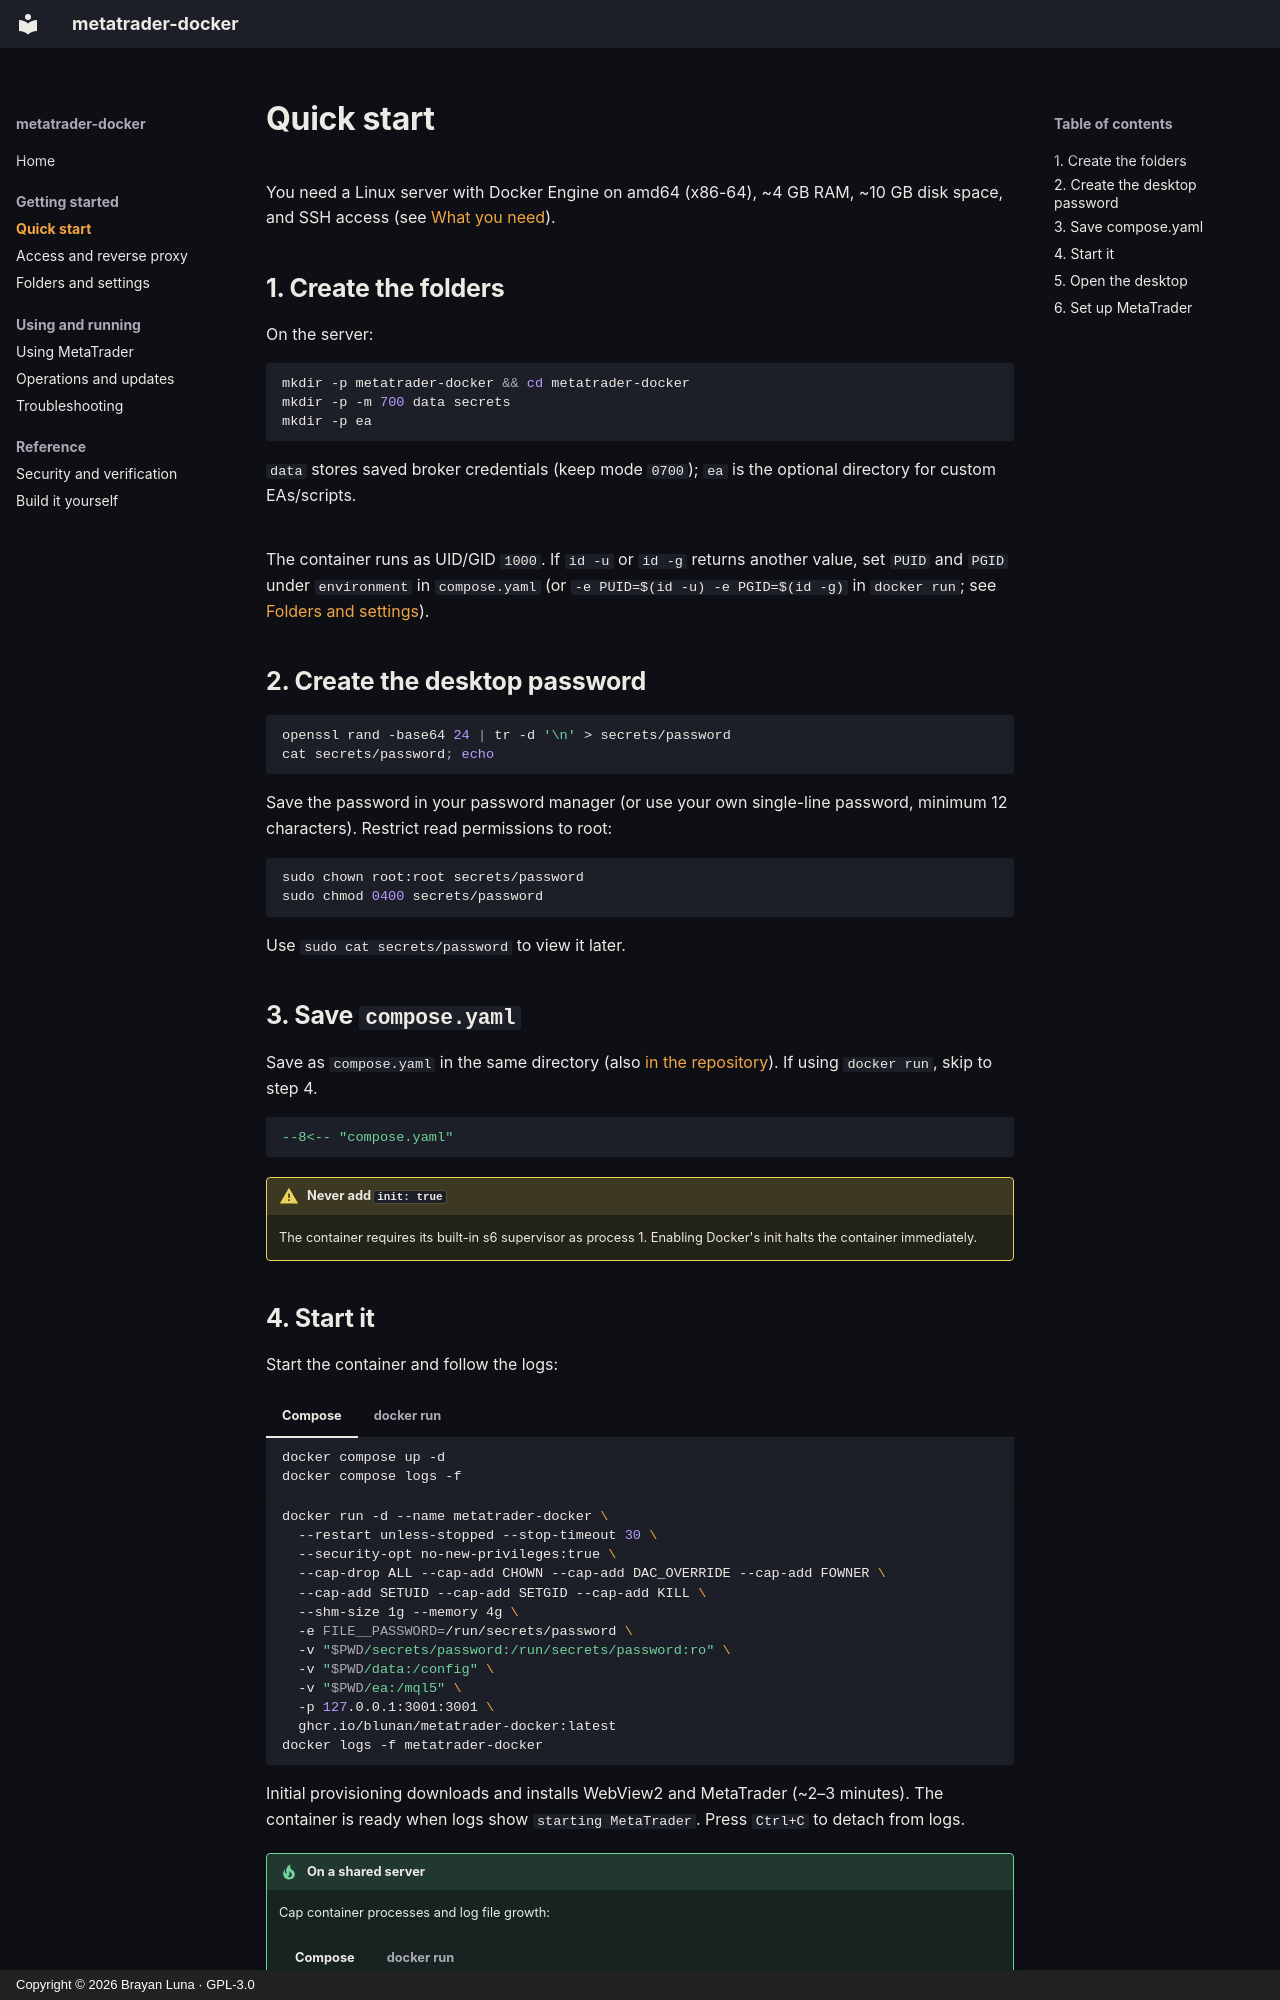

repository: blunan/metatrader-docker · page: quick-start/index.html · generator: mkdocs · copyright: Copyright © 2026 Brayan Luna · GPL-3.0

# Quick start

You need a Linux server with Docker Engine on amd64 (x86-64), ~4 GB RAM, ~10 GB disk space, and SSH access (see [What you need](index.md#what-you-need)).

## 1. Create the folders

On the server:

```sh
mkdir -p metatrader-docker && cd metatrader-docker
mkdir -p -m 700 data secrets
mkdir -p ea
```

`data` stores saved broker credentials (keep mode `0700`); `ea` is the optional directory for custom EAs/scripts.

The container runs as UID/GID `1000`. If `id -u` or `id -g` returns another value, set `PUID` and `PGID` under `environment` in `compose.yaml` (or `-e PUID=$(id -u) -e PGID=$(id -g)` in `docker run`; see [Folders and settings](settings.md#the-main-settings)).

## 2. Create the desktop password

```sh
openssl rand -base64 24 | tr -d '\n' > secrets/password
cat secrets/password; echo
```

Save the password in your password manager (or use your own single-line password, minimum 12 characters). Restrict read permissions to root:

```sh
sudo chown root:root secrets/password
sudo chmod 0400 secrets/password
```

Use `sudo cat secrets/password` to view it later.

## 3. Save `compose.yaml`

Save as `compose.yaml` in the same directory (also [in the repository](https://github.com/blunan/metatrader-docker/blob/main/compose.yaml)). If using `docker run`, skip to step 4.

```yaml
--8<-- "compose.yaml"
```

!!! warning "Never add `init: true`"
    The container requires its built-in s6 supervisor as process 1. Enabling Docker's init halts the container immediately.
